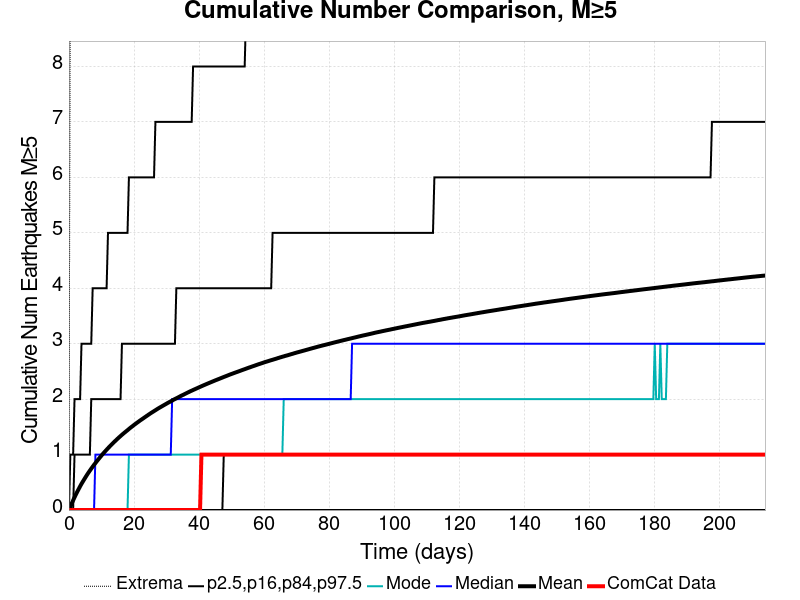

The table this chart was drawn from, first rows:
Time (days), ComCat Data, Simulation Mean, Simulation Median, Simulation Mode, Simulation Minimum, Simulation Maximum, 2.5 %-ile, 16 %-ile, 84 %-ile, 97.5 %-ile
0.0, 0.0, 0.0, 0.0, 0.0, 0.0, 0.0, 0.0, 0.0, 0.0, 0.0
0.4291, 0.0, 0.06061, 0.0, 0.0, 0.0, 10.0, 0.0, 0.0, 0.0, 1.0
0.8582, 0.0, 0.1186, 0.0, 0.0, 0.0, 12.0, 0.0, 0.0, 0.0, 1.0
1.287, 0.0, 0.1744, 0.0, 0.0, 0.0, 22.0, 0.0, 0.0, 0.0, 1.0
1.716, 0.0, 0.2294, 0.0, 0.0, 0.0, 24.0, 0.0, 0.0, 1.0, 2.0
2.146, 0.0, 0.2818, 0.0, 0.0, 0.0, 25.0, 0.0, 0.0, 1.0, 2.0
2.575, 0.0, 0.3319, 0.0, 0.0, 0.0, 27.0, 0.0, 0.0, 1.0, 2.0
3.004, 0.0, 0.3797, 0.0, 0.0, 0.0, 27.0, 0.0, 0.0, 1.0, 2.0
3.433, 0.0, 0.4275, 0.0, 0.0, 0.0, 28.0, 0.0, 0.0, 1.0, 2.0
3.862, 0.0, 0.4728, 0.0, 0.0, 0.0, 28.0, 0.0, 0.0, 1.0, 3.0
4.291, 0.0, 0.5147, 0.0, 0.0, 0.0, 28.0, 0.0, 0.0, 1.0, 3.0
4.72, 0.0, 0.556, 0.0, 0.0, 0.0, 28.0, 0.0, 0.0, 1.0, 3.0
5.149, 0.0, 0.5967, 0.0, 0.0, 0.0, 28.0, 0.0, 0.0, 1.0, 3.0
5.578, 0.0, 0.6368, 0.0, 0.0, 0.0, 28.0, 0.0, 0.0, 1.0, 3.0
6.007, 0.0, 0.6746, 0.0, 0.0, 0.0, 28.0, 0.0, 0.0, 1.0, 3.0
6.437, 0.0, 0.7109, 0.0, 0.0, 0.0, 28.0, 0.0, 0.0, 1.0, 3.0
6.866, 0.0, 0.7469, 0.0, 0.0, 0.0, 28.0, 0.0, 0.0, 2.0, 3.0
7.295, 0.0, 0.7815, 0.0, 0.0, 0.0, 28.0, 0.0, 0.0, 2.0, 4.0
7.724, 0.0, 0.8161, 0.0, 0.0, 0.0, 29.0, 0.0, 0.0, 2.0, 4.0
8.153, 0.0, 0.848, 1.0, 0.0, 0.0, 29.0, 0.0, 0.0, 2.0, 4.0
8.582, 0.0, 0.8804, 1.0, 0.0, 0.0, 30.0, 0.0, 0.0, 2.0, 4.0
9.011, 0.0, 0.9115, 1.0, 0.0, 0.0, 30.0, 0.0, 0.0, 2.0, 4.0
9.44, 0.0, 0.9426, 1.0, 0.0, 0.0, 30.0, 0.0, 0.0, 2.0, 4.0
9.869, 0.0, 0.9733, 1.0, 0.0, 0.0, 30.0, 0.0, 0.0, 2.0, 4.0
10.3, 0.0, 1.004, 1.0, 0.0, 0.0, 30.0, 0.0, 0.0, 2.0, 4.0
10.73, 0.0, 1.032, 1.0, 0.0, 0.0, 30.0, 0.0, 0.0, 2.0, 4.0
11.16, 0.0, 1.06, 1.0, 0.0, 0.0, 30.0, 0.0, 0.0, 2.0, 4.0
11.59, 0.0, 1.088, 1.0, 0.0, 0.0, 30.0, 0.0, 0.0, 2.0, 4.0
12.01, 0.0, 1.115, 1.0, 0.0, 0.0, 30.0, 0.0, 0.0, 2.0, 5.0
12.44, 0.0, 1.141, 1.0, 0.0, 0.0, 30.0, 0.0, 0.0, 2.0, 5.0
12.87, 0.0, 1.167, 1.0, 0.0, 0.0, 30.0, 0.0, 0.0, 2.0, 5.0
13.3, 0.0, 1.193, 1.0, 0.0, 0.0, 30.0, 0.0, 0.0, 2.0, 5.0
13.73, 0.0, 1.218, 1.0, 0.0, 0.0, 30.0, 0.0, 0.0, 2.0, 5.0
14.16, 0.0, 1.242, 1.0, 0.0, 0.0, 30.0, 0.0, 0.0, 2.0, 5.0
14.59, 0.0, 1.266, 1.0, 0.0, 0.0, 30.0, 0.0, 0.0, 2.0, 5.0
15.02, 0.0, 1.289, 1.0, 0.0, 0.0, 30.0, 0.0, 0.0, 2.0, 5.0
15.45, 0.0, 1.313, 1.0, 0.0, 0.0, 30.0, 0.0, 0.0, 2.0, 5.0
15.88, 0.0, 1.335, 1.0, 0.0, 0.0, 30.0, 0.0, 0.0, 2.0, 5.0
16.31, 0.0, 1.357, 1.0, 0.0, 0.0, 30.0, 0.0, 0.0, 3.0, 5.0
16.73, 0.0, 1.379, 1.0, 0.0, 0.0, 30.0, 0.0, 0.0, 3.0, 5.0
17.16, 0.0, 1.399, 1.0, 0.0, 0.0, 31.0, 0.0, 0.0, 3.0, 5.0
17.59, 0.0, 1.42, 1.0, 0.0, 0.0, 31.0, 0.0, 0.0, 3.0, 5.0
18.02, 0.0, 1.441, 1.0, 0.0, 0.0, 31.0, 0.0, 0.0, 3.0, 5.0
18.45, 0.0, 1.462, 1.0, 1.0, 0.0, 31.0, 0.0, 0.0, 3.0, 6.0
18.88, 0.0, 1.483, 1.0, 1.0, 0.0, 31.0, 0.0, 0.0, 3.0, 6.0
19.31, 0.0, 1.502, 1.0, 1.0, 0.0, 31.0, 0.0, 0.0, 3.0, 6.0
19.74, 0.0, 1.521, 1.0, 1.0, 0.0, 32.0, 0.0, 0.0, 3.0, 6.0
20.17, 0.0, 1.541, 1.0, 1.0, 0.0, 32.0, 0.0, 0.0, 3.0, 6.0
20.6, 0.0, 1.559, 1.0, 1.0, 0.0, 32.0, 0.0, 0.0, 3.0, 6.0
21.03, 0.0, 1.578, 1.0, 1.0, 0.0, 32.0, 0.0, 0.0, 3.0, 6.0
21.46, 0.0, 1.596, 1.0, 1.0, 0.0, 32.0, 0.0, 0.0, 3.0, 6.0
21.88, 0.0, 1.615, 1.0, 1.0, 0.0, 32.0, 0.0, 0.0, 3.0, 6.0
22.31, 0.0, 1.632, 1.0, 1.0, 0.0, 32.0, 0.0, 0.0, 3.0, 6.0
22.74, 0.0, 1.649, 1.0, 1.0, 0.0, 32.0, 0.0, 0.0, 3.0, 6.0
23.17, 0.0, 1.667, 1.0, 1.0, 0.0, 32.0, 0.0, 0.0, 3.0, 6.0
23.6, 0.0, 1.684, 1.0, 1.0, 0.0, 33.0, 0.0, 0.0, 3.0, 6.0
24.03, 0.0, 1.702, 1.0, 1.0, 0.0, 34.0, 0.0, 0.0, 3.0, 6.0
24.46, 0.0, 1.719, 1.0, 1.0, 0.0, 34.0, 0.0, 0.0, 3.0, 6.0
24.89, 0.0, 1.736, 1.0, 1.0, 0.0, 34.0, 0.0, 0.0, 3.0, 6.0
25.32, 0.0, 1.753, 1.0, 1.0, 0.0, 34.0, 0.0, 0.0, 3.0, 6.0
... 440 more rows
